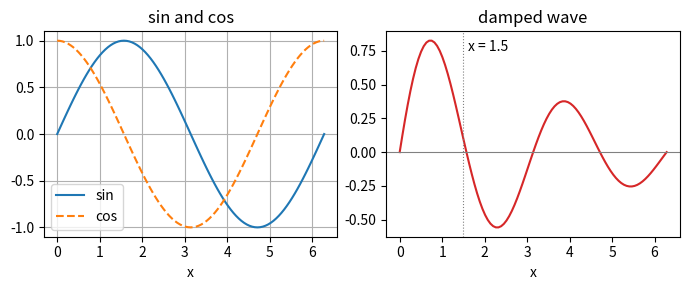

Reproduce this figure in Python.
# 在同一张图里画正弦与余弦，并用两个子图比较阻尼振荡与参考线。
import matplotlib
matplotlib.use("Agg")
import matplotlib.pyplot as plt
import numpy as np


x = np.linspace(0.0, 2.0 * np.pi, 101)
fig, (left, right) = plt.subplots(1, 2, figsize=(7, 3), dpi=100)
left.plot(x, np.sin(x), color="tab:blue", label="sin")
left.plot(x, np.cos(x), color="tab:orange", linestyle="--", label="cos")
left.set_title("sin and cos")
left.set_xlabel("x")
left.grid(True)
left.legend()
damped = np.exp(-x / 4.0) * np.sin(2.0 * x)
right.plot(x, damped, color="tab:red")
right.axhline(0.0, color="gray", linewidth=0.8)
right.axvline(1.5, color="gray", linestyle=":", linewidth=0.8)
right.text(1.6, 0.75, "x = 1.5")
right.set_title("damped wave")
right.set_xlabel("x")
fig.tight_layout()
fig.savefig("out_plot_curves.png")
print("axes:", len(fig.axes))
print("left lines:", len(left.lines))
print("right lines:", len(right.lines))
print("legend:", [t.get_text() for t in left.get_legend().get_texts()])
print("grid:", bool(left.get_xgridlines()[0].get_visible()))
plt.close(fig)
